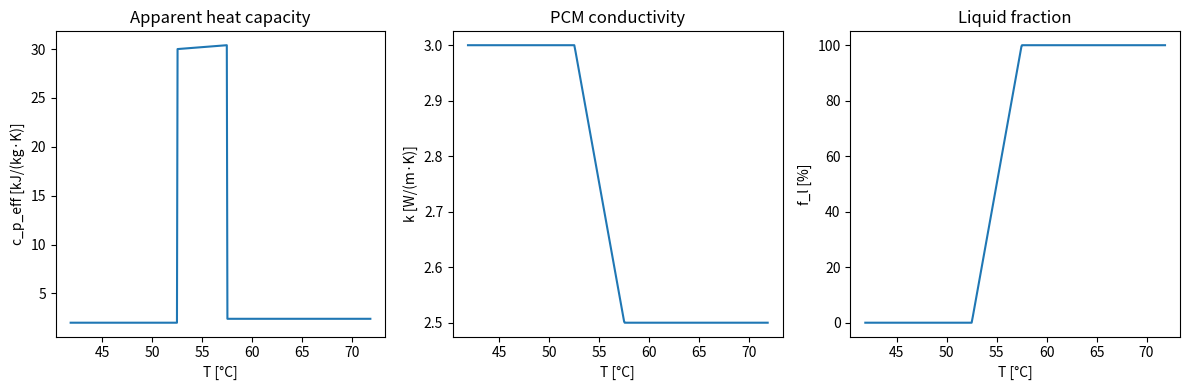

Recreate this plot in Python.
"""
materials.py
------------
Thermophysical property definitions for:
  • 26650 Li-ion battery (homogenised, isotropic composite electrode stack)
  • Phase change material  – RT-42 paraffin wax (Rubitherm GmbH)
  • Air                    – used for the no-PCM reference run

PCM phase-change is captured by the *apparent heat capacity* method:

    ρ c_p_eff(T)  =  ρ c_p_base  +  ρ L  ∂f_l/∂T(T)

where f_l(T) is a piecewise-linear liquid fraction smoothed over the mushy
zone [T_solidus, T_liquidus].  The peak value of c_p_eff is L/(T_l − T_s).

All values are in SI units.  All array functions accept scalar or ndarray input
and return the same type, enabling both cell-level and vectorised evaluation.
"""

from __future__ import annotations
import numpy as np

# ══════════════════════════════════════════════════════════════════════════════
#  26650 Li-ion battery (homogenised composite)
# ══════════════════════════════════════════════════════════════════════════════
K_BAT   = 1.5        # W/(m·K)    effective through-plane conductivity
RHO_BAT = 2500.0     # kg/m³      average electrode-stack density
CP_BAT  = 1000.0     # J/(kg·K)   average specific heat

# ── 2C discharge volumetric heat generation data (W/m³) vs time (s) ───────────
QGEN_TIMES = np.array([
    0.0, 94.7, 189.5, 284.2, 378.9, 473.7, 568.4, 663.2, 757.9, 852.6,
    947.4, 1042.1, 1136.8, 1231.6, 1326.3, 1421.1, 1515.8, 1610.5, 1705.3, 1800.0
])
QGEN_VALUES = np.array([
    49622.73, 51712.11, 53801.49, 55890.86, 57980.24, 60069.62, 62159.00, 64248.38,
    66337.75, 68427.13, 70516.51, 72605.89, 74695.27, 76784.65, 78874.02, 80963.40,
    83052.78, 85142.16, 87231.54, 89320.91
])

def q_generation(t: float) -> float:
    """Get volumetric heat generation [W/m³] at time t via linear interpolation."""
    # Extrapolate constant
    return float(np.interp(t, QGEN_TIMES, QGEN_VALUES))

# ══════════════════════════════════════════════════════════════════════════════
#  PCM properties
# ══════════════════════════════════════════════════════════════════════════════
K_PCM_SOLID  = 3.0      # W/(m·K)
K_PCM_LIQUID = 2.5      # W/(m·K)
RHO_PCM_SOLID  = 850.0  # kg/m³
RHO_PCM_LIQUID = 780.0  # kg/m³
CP_PCM_SOLID   = 2000.0 # J/(kg·K)
CP_PCM_LIQUID  = 2400.0 # J/(kg·K)
L_PCM          = 140_000 # J/kg    latent heat of fusion

T_MELT_CENTER  = 328.15 # K  (55 °C)  phase change temperature
T_INTERVAL     = 5.0    # K  transition interval
T_SOLIDUS      = T_MELT_CENTER - T_INTERVAL / 2.0  # 325.65 K (52.5 °C)
T_LIQUIDUS     = T_MELT_CENTER + T_INTERVAL / 2.0  # 330.65 K (57.5 °C)

# ══════════════════════════════════════════════════════════════════════════════
#  Boundary / ambient conditions
# ══════════════════════════════════════════════════════════════════════════════
T_AMBIENT = 298.15   # K  (25 °C)  initial temperature and ambient temperature
H_CONV    = 5.0      # W/(m²·K)   natural-convection heat-transfer coefficient

# ══════════════════════════════════════════════════════════════════════════════
#  Air properties (no-PCM reference run)
# ══════════════════════════════════════════════════════════════════════════════
K_NOPCM      = 0.025          # W/(m·K) (air thermal conductivity)
RHO_CP_NOPCM = 1.2 * 1005.0   # J/(m³·K) (air density * specific heat)


# ── Temperature-dependent property functions ──────────────────────────────────

def liquid_fraction(T: "np.ndarray | float") -> "np.ndarray | float":
    """
    Liquid fraction f_l(T) – linear ramp in the mushy zone.

      f_l = 0                            for T ≤ T_SOLIDUS
      f_l = (T − T_s) / (T_l − T_s)    for T_SOLIDUS < T < T_LIQUIDUS
      f_l = 1                            for T ≥ T_LIQUIDUS

    Parameters
    ----------
    T : temperature [K], scalar or ndarray.

    Returns
    -------
    f_l : same shape as T, clipped to [0, 1].
    """
    scalar = np.isscalar(T)
    T_arr  = np.atleast_1d(np.asarray(T, dtype=float))
    fl     = np.clip(
        (T_arr - T_SOLIDUS) / (T_LIQUIDUS - T_SOLIDUS),
        0.0, 1.0
    )
    return float(fl[0]) if scalar else fl


def d_fl_dT(T: "np.ndarray | float") -> "np.ndarray | float":
    """
    Derivative ∂f_l/∂T [K⁻¹] – forms the rectangular peak in c_p_eff.

    Equal to 1/(T_l − T_s) inside the mushy zone, 0 elsewhere.
    """
    scalar = np.isscalar(T)
    T_arr  = np.atleast_1d(np.asarray(T, dtype=float))
    inv_dT = 1.0 / (T_LIQUIDUS - T_SOLIDUS)
    deriv  = np.where(
        (T_arr > T_SOLIDUS) & (T_arr < T_LIQUIDUS),
        inv_dT, 0.0
    )
    return float(deriv[0]) if scalar else deriv


def rho_pcm(T: "np.ndarray | float") -> "np.ndarray | float":
    """Temperature-dependent density of PCM [kg/m³]."""
    fl = liquid_fraction(T)
    return RHO_PCM_SOLID + fl * (RHO_PCM_LIQUID - RHO_PCM_SOLID)


def cp_base_pcm(T: "np.ndarray | float") -> "np.ndarray | float":
    """Sensible specific heat capacity of PCM [J/(kg·K)]."""
    fl = liquid_fraction(T)
    return CP_PCM_SOLID + fl * (CP_PCM_LIQUID - CP_PCM_SOLID)


def cp_eff_pcm(T: "np.ndarray | float") -> "np.ndarray | float":
    """
    Effective (apparent) heat capacity of PCM [J/(kg·K)].

    c_p_eff = c_p_base + L · ∂f_l/∂T(T)
    """
    return cp_base_pcm(T) + L_PCM * d_fl_dT(T)


def k_pcm(T: "np.ndarray | float") -> "np.ndarray | float":
    """
    Temperature-dependent thermal conductivity of PCM [W/(m·K)].

    Linear interpolation between solid and liquid conductivities via f_l.
    """
    fl = liquid_fraction(T)
    return K_PCM_SOLID + fl * (K_PCM_LIQUID - K_PCM_SOLID)


def rho_cp_pcm(T: "np.ndarray | float") -> "np.ndarray | float":
    """ρ × c_p_eff for PCM [J/(m³·K)]."""
    return rho_pcm(T) * cp_eff_pcm(T)


# ── Self-check ────────────────────────────────────────────────────────────────
if __name__ == "__main__":
    import matplotlib.pyplot as plt

    T_range = np.linspace(315, 345, 500)
    fig, axes = plt.subplots(1, 3, figsize=(12, 4))

    axes[0].plot(T_range - 273.15, cp_eff_pcm(T_range) / 1e3)
    axes[0].set_xlabel("T [°C]");  axes[0].set_ylabel("c_p_eff [kJ/(kg·K)]")
    axes[0].set_title("Apparent heat capacity")

    axes[1].plot(T_range - 273.15, k_pcm(T_range))
    axes[1].set_xlabel("T [°C]");  axes[1].set_ylabel("k [W/(m·K)]")
    axes[1].set_title("PCM conductivity")

    axes[2].plot(T_range - 273.15, liquid_fraction(T_range) * 100)
    axes[2].set_xlabel("T [°C]");  axes[2].set_ylabel("f_l [%]")
    axes[2].set_title("Liquid fraction")

    plt.tight_layout()
    plt.savefig("materials_check.png", dpi=120)
    print("Saved materials_check.png")
